pico-8 play session: no input (idle), after a click and taps of 🅾, ❎, 🅾+❎, 🅾 in the second before t = 0

[t = 1 s] idle ~1s (no d-pad/buttons)
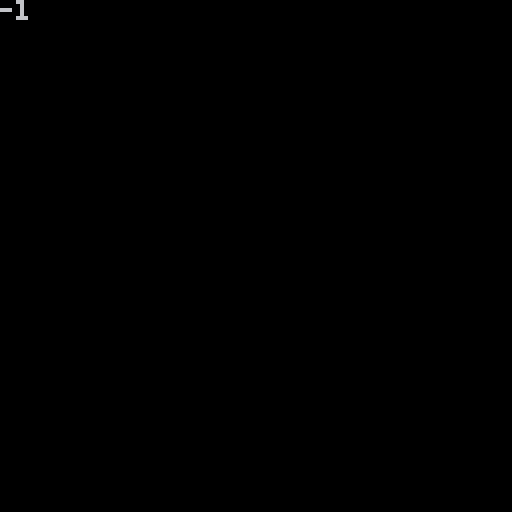

pico-8 cartridge
version 34
__lua__
--variables

function _init()
	p={
		sp=1,
		x=59,
		y=39,
		w=2,
		h=4,
  flp=false,
  dx=0,
  dy=0,
  max_dx=2,
  max_dy=3,
  acc=0.5,
  boost=4,
  anim=0,
  running=false,
  jumping=false,
  falling=false,
  sliding=false,
  landed=false
 }
	
	gravity=0.3
	friction=0.85
end
-->8
--update and draw


anim_time=0
foward = true
function _update()
	player_update()
	
	
	
--	anim_time=0
	anim_wait=.35
	
	
	--c resets the original sprite
	--proablly not needed
	--foward = true
	c = 1
	x = 0
	q = -1
	x=print( time() - anim_time)
	 if time() - anim_time > anim_wait then
    if p.sp == 1 then
      p.sp+=2
      anim_time = time()
    --end
   elseif p.sp == 3 and foward == true then
     p.sp+=2
     q = p.sp
      anim_time = time()
    --end
    elseif p.sp == 5  then
      p.sp = 3
      q = 696969696969
      foward = false
      anim_time = time()
    --end
     else-- p.sp == 3 and foward == false then
      p.sp = 1
      foward = true
      anim_time = time()
    end
   
    
   -- if p.sp > 5  then
     -- p.sp = c
      --anim_time=0
   -- end
  end
	--player_animate()
end

function _draw()

	cls()
	map(0,0)
	spr(p.sp, p.x, p.y, p.w, p.h)
	
	--prints the time at the top right
	print( q)
end

function draw_gameover()
	--nothing yet
end
-->8
--collisions

function collide_map(obj,aim,flag)
	--obj = table needs x,y,w,h
	--aim = left,right,up,down
	
	local x=obj.x		local y=obj.y
	local w=obj.w		local h=obj.h
	
	local x1=0		local y1=0
	local x2=0		local y2=0
	
	if aim=="left" then
		x1=x-1		y1=y
		x2=x				y2=y+h-1
	
	elseif aim=="right" then
		x1=x+w			y1=y
		x2=x+w+1	y2=y+h-1
	
	elseif aim=="up" then
		x1=x+1			y1=y-1
		x2=x+w-1	y2=y
	
	--collision box not in correct area
	elseif aim=="down" then
		x1=x					y1=y-h
		x2=x+w			y2=y+h
	end
		
		--pixels to tiles
		x1/=8				y1/=8
		x2/=8				y2/=8
		
		if fget(mget(x1,y1), flag)
		or fget(mget(x1,y2), flag)
		or fget(mget(x2,y1), flag)
		or fget(mget(x2,y2), flag) then
			return true
		else
			return false	
		end
		
end
-->8
--player

function player_update()
	--physics
	p.dy+=gravity
	p.dx*=friction
	
--	anim_time=0
--	anim_wait=.05
	
	--c resets the original sprite
	--proablly not needed
	
	--c = 1
	
	
	-- if time() - anim_time > anim_wait then
 --   p.sp+=6
 --   anim_time = time()

 --   if p.sp > 7  then
 --     p.sp = c
 --   end
 -- end
	
	--controls
	if btn(⬅️) then
		p.sp=7--was 3
		p.dx-=p.acc
		p.running=true
		p.flp=true
		
		c = 3
	end
	if btn(➡️) then
	
	 --if time() - anim_time > anim_wait then
   -- p.sp+=6
   -- anim_time=time()

   -- if p.sp > 7 then
     -- p.sp = 1
   -- end
 -- end
	--	p.sp=1
	c = 1
		p.dx+=p.acc
		p.running=true
		p.flp=false
	end
	
	--slide
	if p.running
	and not btn(⬅️)
	and not btn(➡️)
	and not p.falling
	and not p.jumping then
		p.running=false
		p.sliding=true
	end
	
	--jump
	if btnp(❎)
	and p.landed then
		p.sp=7
		p.dy-=p.boost
		p.landed=false
	end
	
	-- check collision up and down
	if p.dy>0 then
		p_falling = true
		p_landed = false
		p.jumping=false
		
		if collide_map(p, "down", 0) then
			p.landed=true
			p.falling=false
			p.dy=0
			p.y-=(p.y+p.h)%8
		end
	elseif p.dy<0 then
		p.jumping=true
		if collide_map(p, "up", 1) then
			p.dy=0
		end
	end
	
--check collision left and right
	if p.dx<0 then
		if collide_map(p, "left", 1) then
			p.dx=0
		end
	elseif p.dx>0 then
		if collide_map(p, "right", 1) then
			p.dx=0
		end
	end

	--stop sliding
	if p.sliding then
		if abs(p.dx)<.2
		or p.running then
			p.dx=0
			p.sliding=false
		end
	end
	
	--movement
	p.x+=p.dx	
	p.y+=p.dy
		
end

--function player_animate()
--	if p.jumping then
	--	p.sp=7
	--if p.sliding then
	--	p.sp=1
	--else --player idle
		--p.sp=1
	--end
--end
--end
__gfx__
00000000000000000000000100000000000000010000000000000001000000000000000100000000000000010000000000000001000000000000000000000000
00000000000444444400000200044444440000020004444444000002000111111100000200011111110000020001111111000002000000000000000000000000
0070070000444ffff440000300444ffff440000300444ffff4000003001114444110000300111444411000030011144441000003000000000000000000000000
0007700000444ffff440000400444ffff440000400444ffff4000004001114444110000400111444411000040011144441000004000000000000000000000000
00077000004f4ffff4400005004f4ffff4400005004f4ffff4000005001414444110000500141444411000050014144441000005000000000000000000000000
0070070000494ffff400000604494ffff400000604494ffff4000006001a144441000006011a144441000006011a144441000006000000000000000000000000
00000000004449f944000007044449f940000007444449f90000000700111a4a1100000701111a4a1000000711111a4a00000007000000000000000000000000
000000000044995894000008040099589000000844009958900000080011aa8ca10000080100aa8ca00000081100aa8ca0000008000000000000000000000000
00000000004099599000000c000099599000000c000099599000000c0010aa8aa000000c0000aa8aa000000c0000aa8aa000000c000000000000000000000000
00000000000999599000000d000099599900000d000999599000000d000aaa8aa000000d0000aa8aaa00000d000aaa8aa000000d000000000000000000000000
0000000000090911f000000e0000f1190900000e00090911f000000e000a0a554000000e0000455a0a00000e000a0a554000000e000000000000000000000000
00000000000f01110000000f000001110f00000f000f01110000000f000405550000000f000005550400000f000405550000000f000000000000000000000000
00000000000001010000000100000101000000010000010100000001000005050000000100000505000000010000050500000001000000000000000000000000
00000000000011010000000200001101000000020000110100000002000055050000000200005505000000020000550500000002000000000000000000000000
00000000000010010000000300001001000000030000100100000003000050050000000300005005000000030000500500000003000000000000000000000000
00000000000060060000000400006006000000040000600600000004000060060000000400006006000000040000700700000004000000000000000000000000
00000000000000000000000100000000000000010000000000000001000000000000000000000000000000000000000000000000000000000000000000000000
00000000000aaaaaaa000002000eeeeeee0000020004444444000002000000000000000000000000000000000000000000000000000000000000000000000000
0000000000aaaffffaa0000300eeeffffee0000300444ffff4000003000000000000000000000000000000000000000000000000000000000000000000000000
0000000000aaaffffaa0000400eeeffffee0000400444ffff4000004000000000000000000000000000000000000000000000000000000000000000000000000
0000000000afaffffaa0000500efeffffee00005004f4ffff4000005000000000000000000000000000000000000000000000000000000000000000000000000
0000000000aeaffffa0000060ee9effffe00000604494ffff4000006000000000000000000000000000000000000000000000000000000000000000000000000
0000000000aaaefeaa0000070eeeedfde0000007444449f900000007000000000000000000000000000000000000000000000000000000000000000000000000
0000000000aaee28ea0000080e00dd57d00000084400995890000008000000000000000000000000000000000000000000000000000000000000000000000000
0000000000a0ee2ee000000c0000dd5dd000000c000099599000000c000000000000000000000000000000000000000000000000000000000000000000000000
00000000000eee2ee000000d0000dd5ddd00000d000999599000000d000000000000000000000000000000000000000000000000000000000000000000000000
00000000000e0e66f000000e0000f66d0d00000e00090911f000000e000000000000000000000000000000000000000000000000000000000000000000000000
00000000000f06660000000f000006660f00000f000f01110000000f000000000000000000000000000000000000000000000000000000000000000000000000
00000000000006060000000100000606000000010000010100000001000000000000000000000000000000000000000000000000000000000000000000000000
00000000000066060000000200006606000000020000110100000002000000000000000000000000000000000000000000000000000000000000000000000000
00000000000060060000000300006006000000030000100100000003000000000000000000000000000000000000000000000000000000000000000000000000
00000000000050050000000400005005000000040000600600000004000000000000000000000000000000000000000000000000000000000000000000000000
